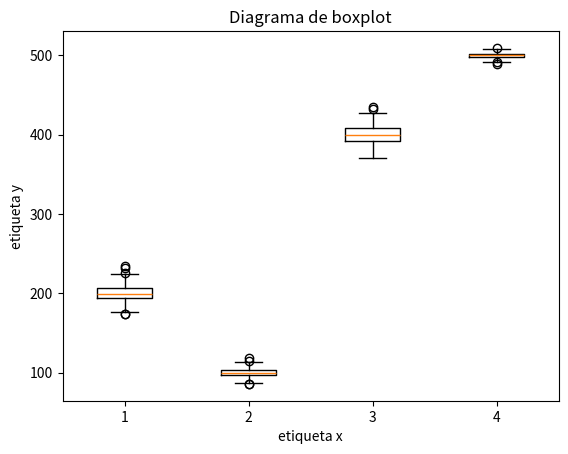

The script that saved this image:
import numpy as np
import matplotlib.pyplot as plt

c1 = np.random.normal(200, 10, 500)
c2 = np.random.normal(100, 5, 500)
c3 = np.random.normal(400, 12, 500)
c4 = np.random.normal(500, 3, 500)
datos = [c1, c2, c3, c4]
plt.boxplot(datos)
plt.title('Diagrama de boxplot')
plt.xlabel('etiqueta x')
plt.ylabel('etiqueta y')
plt.savefig('grafico2.png')
plt.show()
